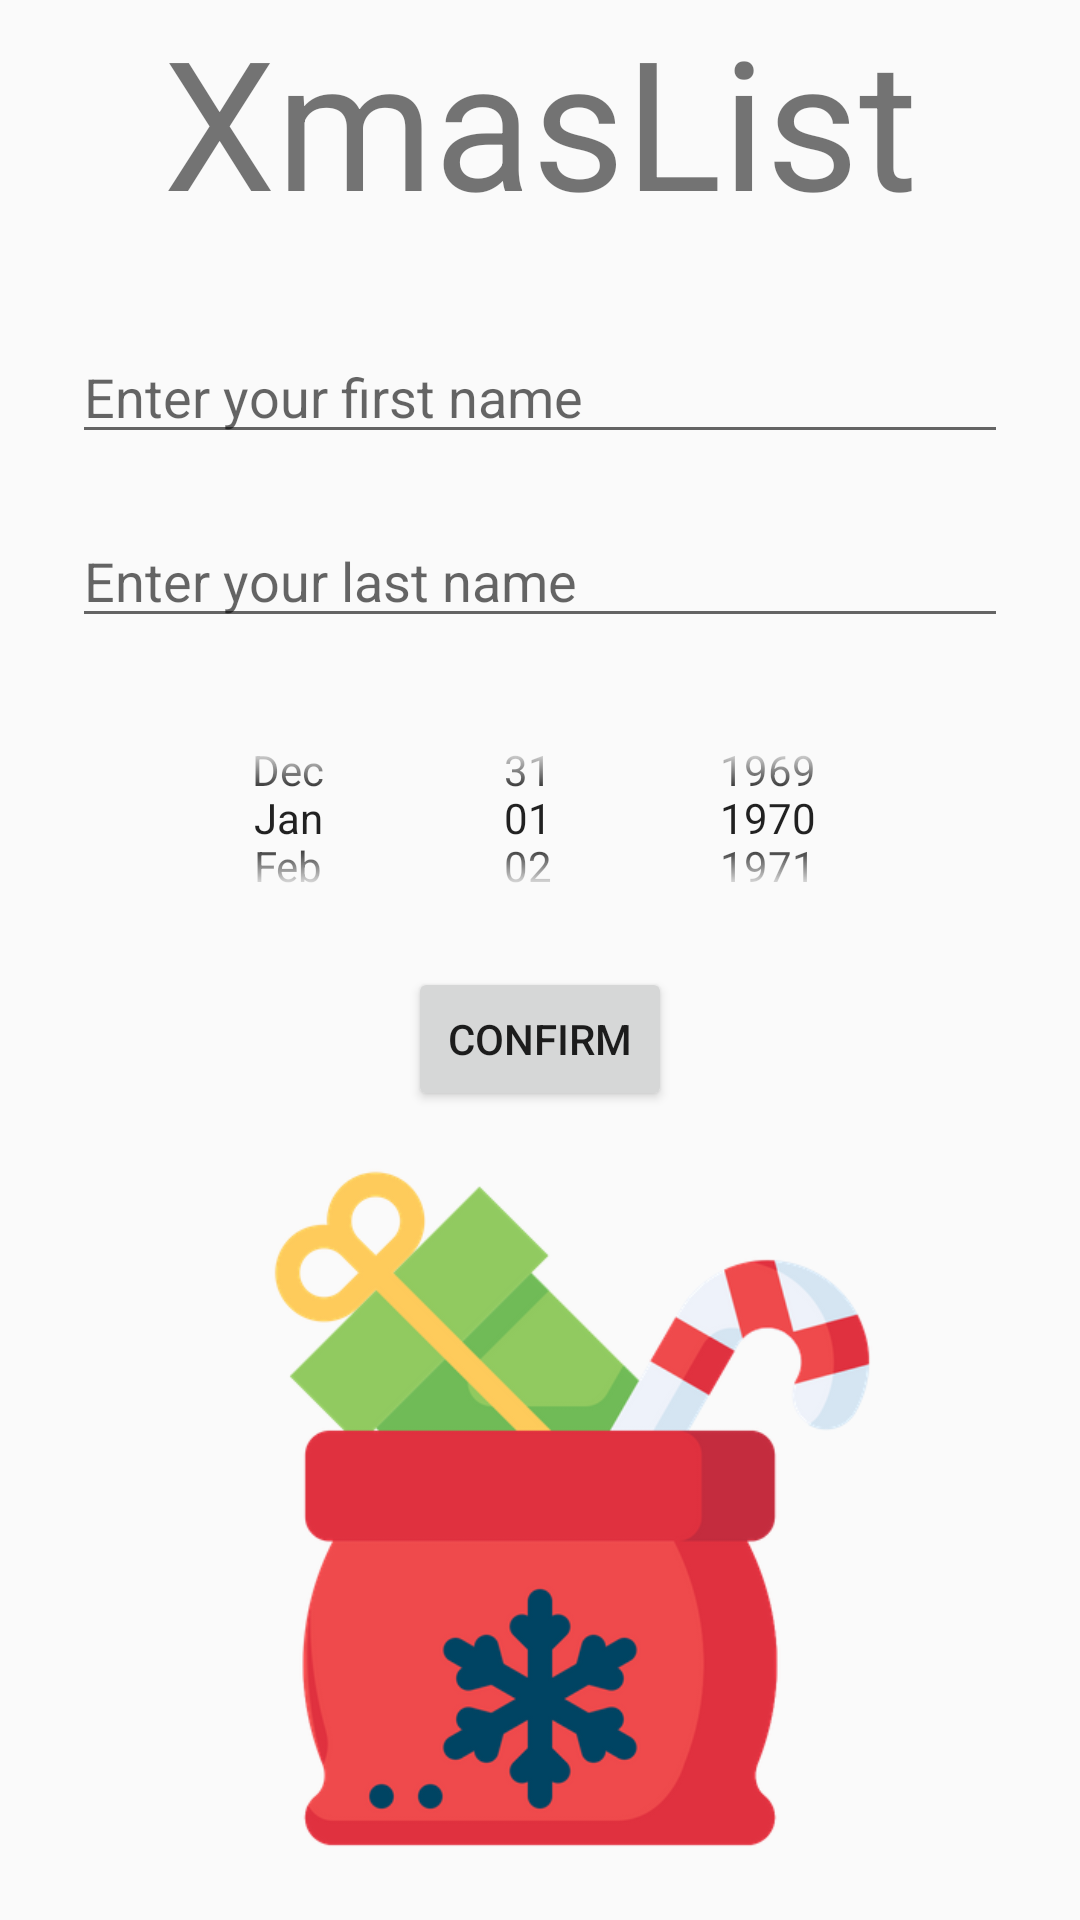

Reconstruct the res/layout file that produces this screen, plus the resources it refers to.
<!-- AndroidManifest.xml: application theme ChristmasAppTheme -->
<!-- res/layout/activity_login.xml -->
<?xml version="1.0" encoding="utf-8"?>
<androidx.constraintlayout.widget.ConstraintLayout xmlns:android="http://schemas.android.com/apk/res/android"
    xmlns:app="http://schemas.android.com/apk/res-auto"
    xmlns:tools="http://schemas.android.com/tools"
    android:id="@+id/container"
    android:layout_width="match_parent"
    android:layout_height="match_parent"
    android:paddingLeft="@dimen/activity_horizontal_margin"
    android:paddingTop="@dimen/activity_vertical_margin"
    android:paddingRight="@dimen/activity_horizontal_margin"
    android:paddingBottom="@dimen/activity_vertical_margin">

    <TextView
        android:id="@+id/title"
        android:layout_width="wrap_content"
        android:layout_height="wrap_content"
        android:text="XmasList"
        android:textSize="60sp"
        app:layout_constraintEnd_toEndOf="parent"
        app:layout_constraintStart_toStartOf="parent"
        app:layout_constraintTop_toTopOf="parent" />

    <EditText
        android:id="@+id/first_name"
        android:layout_width="0dp"
        android:layout_height="wrap_content"
        android:layout_marginStart="24dp"
        android:layout_marginTop="30dp"
        android:layout_marginEnd="24dp"
        android:hint="@string/prompt_first_name"
        android:selectAllOnFocus="true"
        app:layout_constraintEnd_toEndOf="parent"
        app:layout_constraintStart_toStartOf="parent"
        app:layout_constraintTop_toBottomOf="@+id/title" />

    <EditText
        android:id="@+id/last_name"
        android:layout_width="0dp"
        android:layout_height="wrap_content"
        android:layout_marginStart="24dp"
        android:layout_marginTop="20dp"
        android:layout_marginEnd="24dp"
        android:hint="@string/prompt_last_name"
        android:selectAllOnFocus="true"
        app:layout_constraintEnd_toEndOf="parent"
        app:layout_constraintStart_toStartOf="parent"
        app:layout_constraintTop_toBottomOf="@+id/first_name" />

    <DatePicker
        android:id="@+id/birthday"
        android:layout_width="0dp"
        android:layout_height="80dp"
        android:datePickerMode="spinner"
        android:calendarViewShown="false"
        android:layout_marginStart="24dp"
        android:layout_marginTop="20dp"
        android:layout_marginEnd="24dp"
        app:layout_constraintEnd_toEndOf="parent"
        app:layout_constraintStart_toStartOf="parent"
        app:layout_constraintTop_toBottomOf="@+id/last_name" />

    <Button
        android:id="@+id/login"
        android:layout_width="wrap_content"
        android:layout_height="wrap_content"
        android:layout_gravity="start"
        android:layout_marginStart="48dp"
        android:layout_marginEnd="48dp"
        android:layout_marginTop="10dp"
        android:text="@string/action_sign_in"
        app:layout_constraintBottom_toTopOf="@id/image_gift"
        app:layout_constraintEnd_toEndOf="parent"
        app:layout_constraintStart_toStartOf="parent"
        app:layout_constraintTop_toBottomOf="@+id/birthday"/>

    <ImageView
        android:id="@+id/image_gift"
        android:layout_width="260dp"
        android:layout_height="270dp"
        android:src="@drawable/gift"
        app:layout_constraintBottom_toBottomOf="parent"
        app:layout_constraintEnd_toEndOf="parent"
        app:layout_constraintStart_toStartOf="parent"
        app:layout_constraintTop_toBottomOf="@+id/login" />

</androidx.constraintlayout.widget.ConstraintLayout>
<!-- resources referenced by this layout -->
<resources>
  <!-- drawable gift: png bitmap (drawable-v24, 49900 bytes) -->
  <string name="action_sign_in">Confirm</string>
  <string name="prompt_first_name">Enter your first name</string>
  <string name="prompt_last_name">Enter your last name</string>
  <style name="ChristmasAppTheme" parent="Theme.AppCompat.Light.NoActionBar">
          
          <item name="colorPrimary">@color/colorPrimary</item>
          <item name="colorPrimaryDark">@color/colorPrimaryDark</item>
          <item name="colorAccent">@color/colorAccent</item>
      </style>
  <color name="colorPrimary">#E40000</color>
  <color name="colorPrimaryDark">#A80101</color>
  <color name="colorAccent">#218E0E</color>
</resources>
